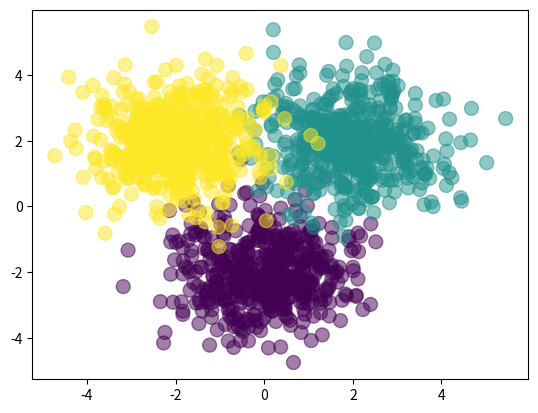

Recreate this plot in Python. (Note: this script raises an exception after producing the figure.)
import numpy as np
import matplotlib.pyplot as plt
np.seterr(divide='ignore', invalid='ignore')
# a = np.random.randn(100, 5)
# soft = np.exp(a)
# soft = soft/soft.sum(axis=1, keepdims=True)
# print(soft.sum())

def sigmoid(a):
    return 1 / (1+np.exp(-a))

def forward(X, W1, b1, W2, b2):
    Z1 = sigmoid(X.dot(W1) + b1)
    expa = np.exp(Z1.dot(W2) + b2)
    expa = expa/expa.sum(axis=1, keepdims= True)
    return expa, Z1

def classification(T, Y):
    count= 0
    for i in range(len(Y)):
        if Y[i] == T[i]:
            count+=1
    return count/len(Y)

def cost(T, Y):
    tot =  T * np.log(Y)
    return tot.sum()

def derivative_w2(Z, T, Y):
    val = Z.T.dot(T-Y)
    return val

def derivative_b2(T, Y):
    return (T-Y).sum(axis=0)

def derivative_w1(X, Z, T, Y, W2):
    dz = (T-Y).dot(W2.T)*Z*(1-Z)
    return X.T.dot(dz)

def derivative_b1(T, Y, W2, Z):
    return (T-Y.dot(W2.T)*Z*(1-Z)).sum(axis=0)





def main():
    N = 500
    D = 2
    M = 3
    K = 3
    X1 = np.random.randn(N, 2) + np.array([0, -2])
    X2 = np.random.randn(N, 2) + np.array([2, 2])
    X3 = np.random.randn(N, 2) + np.array([-2, 2])
    X = np.vstack((X1, X2, X3))
    X = X
    print(X.shape)
    Y = np.array([0] * N + [1] * N + [2] * N)
    N = len(Y)
    T = np.zeros((N, K))
    for i in range(N):
        T[i, Y[i]] = 1
    plt.scatter(X[:,0], X[:,1], c = Y, s=100, alpha = 0.5)
    plt.show()
    plt.savefig("images/3clusterdata")
    lr = 1e-3
    costs = []
    W1 = np.random.randn(D, M)
    b1 = np.random.randn(M)
    W2 = np.random.randn(M, K)
    b2 = np.random.randn(K)
    for epoch in range(1000):
        output, hidden = forward(X, W1, b1, W2, b2)
        if epoch%100 == 0:
            c = cost(T, output)
            p = np.argmax(output, axis=1)
            costs.append(c)
            print("costs is ", c, " eff id ", classification(Y, p))

        W2 += lr * derivative_w2(hidden, T, output)
        b2 += lr * derivative_b2(T, output)
        W1 += lr * derivative_w1(X, hidden, T, output, W2)
        b2 += lr * derivative_b1(T, output, W2, hidden)
    plt.plot(costs)
    plt.show()
    plt.ylabel("negative likelihood Cost value")
    plt.xlabel("number of iterations")
    plt.savefig("images/backpropCost")


if __name__ == '__main__':
    main()